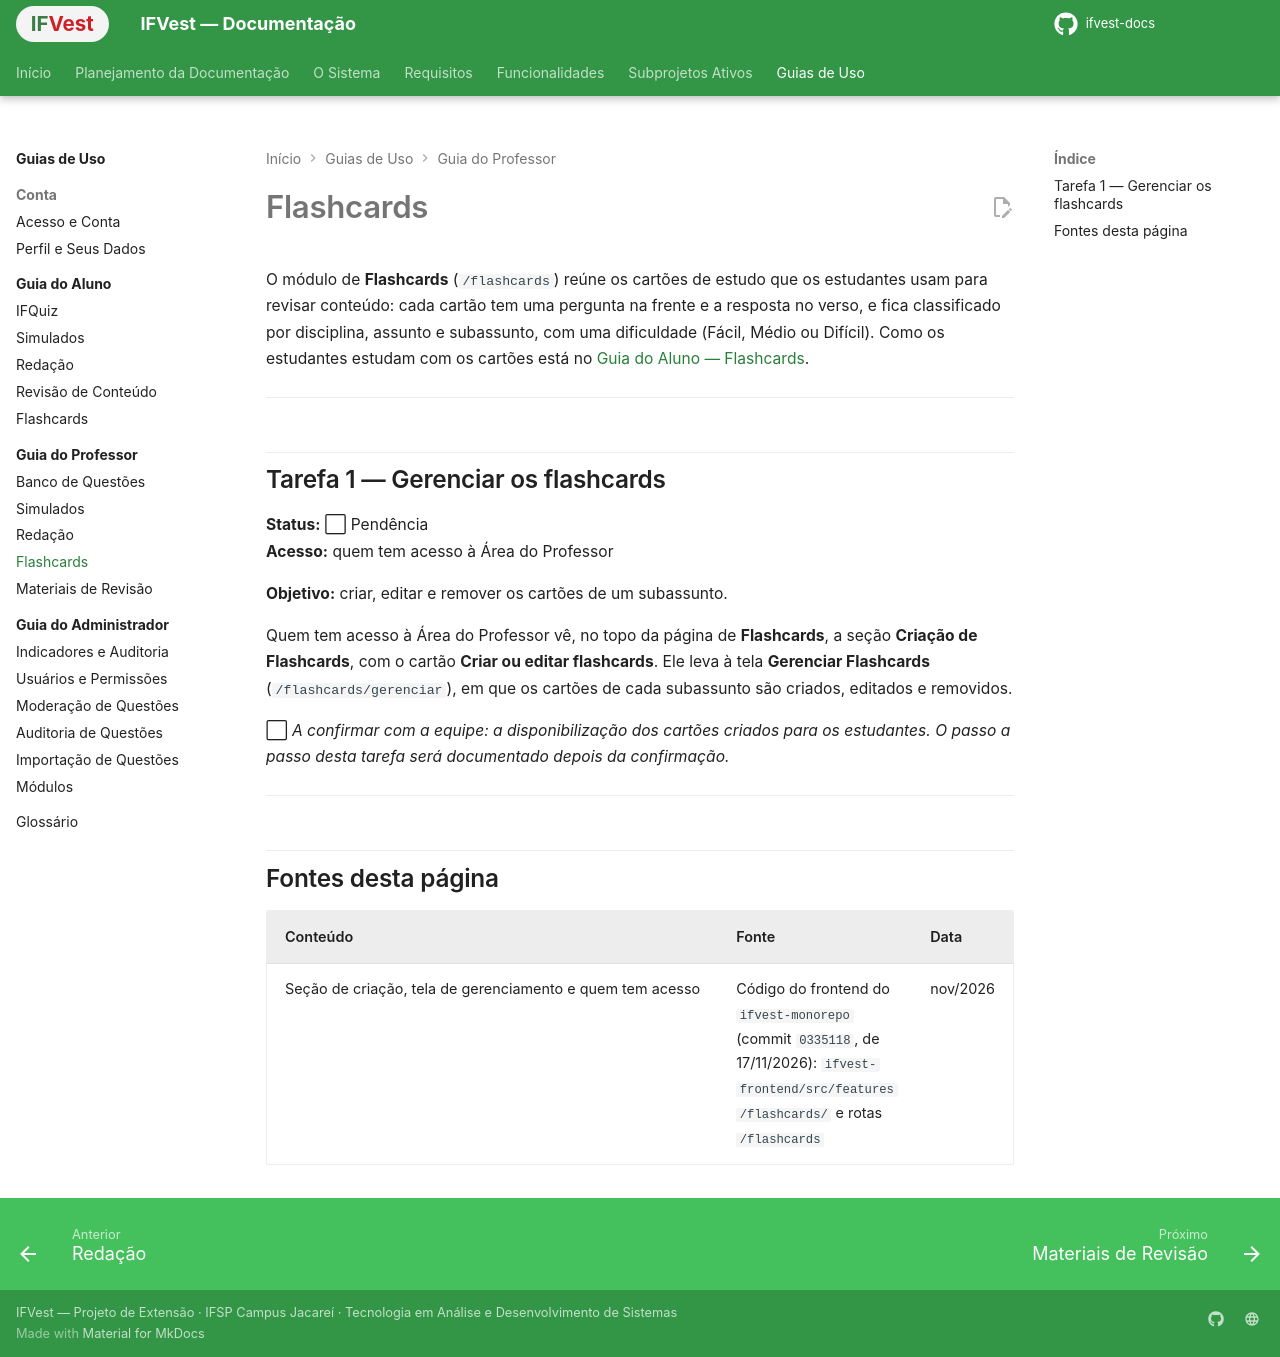

repository: ifvest-project/ifvest-docs · page: guias/professor/flashcards/index.html · generator: mkdocs

# Flashcards

O módulo de **Flashcards** (`/flashcards`) reúne os cartões de estudo que os estudantes usam para revisar conteúdo: cada cartão tem uma pergunta na frente e a resposta no verso, e fica classificado por disciplina, assunto e subassunto, com uma dificuldade (Fácil, Médio ou Difícil). Como os estudantes estudam com os cartões está no [Guia do Aluno — Flashcards](../aluno/flashcards.md).

---

## Tarefa 1 — Gerenciar os flashcards

**Status:** ⬜ Pendência  
**Acesso:** quem tem acesso à Área do Professor

**Objetivo:** criar, editar e remover os cartões de um subassunto.

Quem tem acesso à Área do Professor vê, no topo da página de **Flashcards**, a seção **Criação de Flashcards**, com o cartão **Criar ou editar flashcards**. Ele leva à tela **Gerenciar Flashcards** (`/flashcards/gerenciar`), em que os cartões de cada subassunto são criados, editados e removidos.

⬜ *A confirmar com a equipe: a disponibilização dos cartões criados para os estudantes. O passo a passo desta tarefa será documentado depois da confirmação.*

---

## Fontes desta página

| Conteúdo | Fonte | Data |
|---|---|---|
| Seção de criação, tela de gerenciamento e quem tem acesso | Código do frontend do `ifvest-monorepo` (commit `0335118`, de 17/11/2026): `ifvest-frontend/src/features/flashcards/` e rotas `/flashcards` | nov/2026 |
